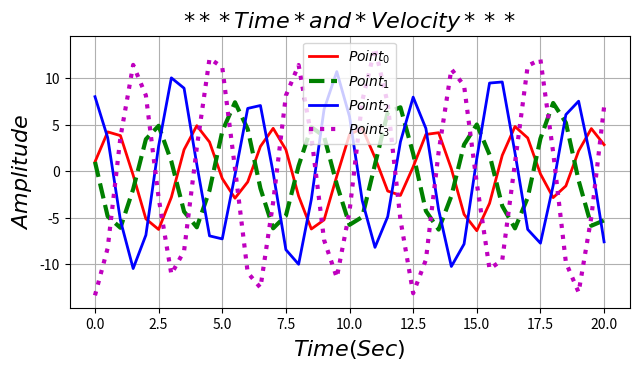

Recreate this plot in Python.
import numpy as np 
import matplotlib.pylab as plt

t = np.arange(0, 20.5, 0.5) 

#  y0_Velocity  
y0 = [
         1.0000,         4.2214,         3.8211,        -0.4239,        -5.1207,
        -6.2549,        -2.8071,         2.3155,         4.8878,         3.1325,
        -0.7894,        -2.8999,        -1.1519,         2.6620,         4.6036,
         2.3150,        -2.6728,        -6.2077,        -5.2271,        -0.5285,
         3.9389,         4.6138,         1.4639,        -2.1291,        -2.5968,
         0.4696,         3.9492,         4.1341,         0.2634,        -4.6329,
        -6.3899,        -3.4548,         1.7009,         4.7981,         3.5714,
        -0.2907,        -2.8353,        -1.5780,         2.1775,         4.5743,
         2.8472,
] 
#   y1_Velocity
y1 = [
         1.0000,        -4.8593,        -6.0781,        -1.9297,         3.4318,
         4.8746,         1.0565,        -4.3369,        -6.0240,        -2.0618,
         4.2716,         7.4015,         4.5214,        -1.8444,        -6.1310,
        -4.7792,         0.5860,         4.7429,         3.7446,        -1.4216,
        -5.7589,        -4.9155,         0.7252,         6.3010,         6.8623,
         1.8788,        -4.2687,        -6.2675,        -2.6738,         2.8559,
         5.0131,         1.7728,        -3.7346,        -6.1382,        -2.8401,
         3.5013,         7.3237,         5.2095,        -0.9960,        -5.8570,
        -5.2786,
] 
# y2_Velocity
y2 = [
         8.0000,         3.5939,        -5.2831,       -10.4510,        -6.8589,
         2.6978,        10.0238,         8.9133,         0.7263,        -6.9450,
        -7.2722,        -0.4138,         6.7428,         7.0565,        -0.1652,
        -8.4302,        -9.9944,        -3.0176,         6.6467,        10.6951,
         5.8666,        -3.1729,        -8.1752,        -4.8783,         3.1579,
         7.9541,         4.5920,        -4.1388,       -10.2320,        -7.8206,
         1.3645,         9.4666,         9.5827,         1.9764,        -6.2551,
        -7.7316,        -1.5293,         6.0761,         7.5197,         1.0425,
        -7.5855,    
]
# y3_Velocity
y3 = [
       -13.3333,        -8.2507,         3.6398,        11.4185,         8.1333,
        -2.8572,       -11.0544,        -8.5687,         2.5406,        12.1030,
        11.1773,         0.3082,       -10.8990,       -12.5148,        -3.3231,
         8.1272,        11.4053,         3.7657,        -7.3941,       -11.4257,
        -4.3152,         7.5512,        13.2217,         7.2582,        -5.2089,
       -13.1115,        -9.5229,         2.0564,        10.9667,         9.1925,
        -1.3109,       -10.4947,        -9.5514,         0.8987,        11.3171,
        12.0000,         2.0305,        -9.8078,       -13.0125,        -4.9250,
         6.8956,
]

plt.figure(figsize = (8, 4))
plt.subplots_adjust(bottom = 0.2, left = 0.2) 

plt.plot(t, y0, 'r-', label = r'$Point_0$', lw = 2)
plt.plot(t, y1, 'g--', label = r'$Point_1$', lw = 3)
plt.plot(t, y2, 'b-', label = r'$Point_2$', lw = 2)
plt.plot(t, y3, 'm:', label = r'$Point_3$', lw = 3) 

plt.xlabel(r'$Time(Sec)$').set_fontsize(16) 
plt.ylabel(r'$Amplitude$').set_fontsize(16)
plt.title("$***Time*and*Velocity***$").set_fontsize(16) 

plt.grid(axis = 'both') 
plt.legend(loc = 'upper center') 

plt.show(); 